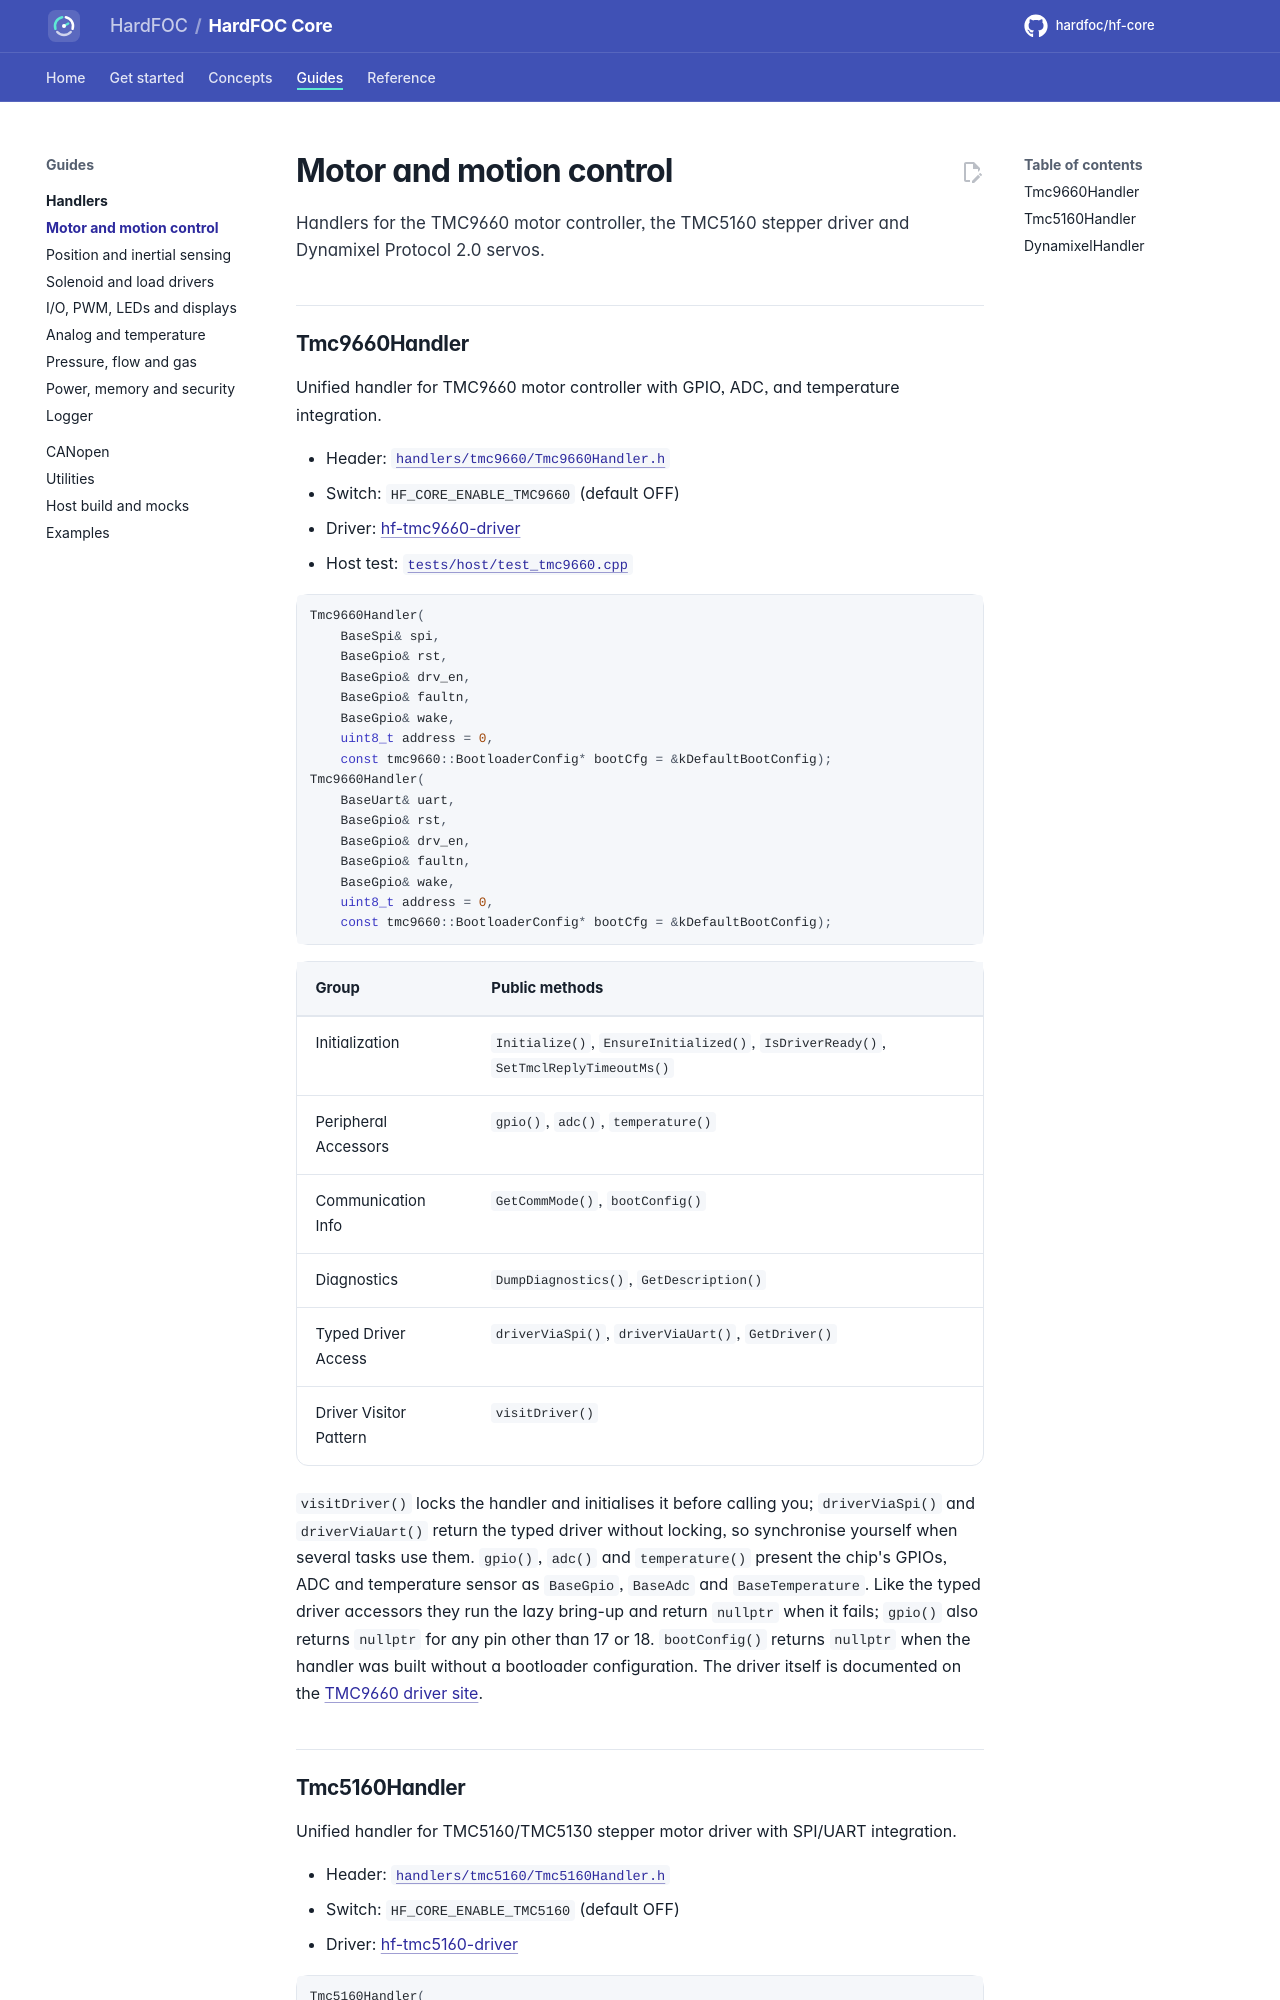

repository: hardfoc/hf-core · page: dev/handlers/motion/index.html · generator: mkdocs

# Motor and motion control

Handlers for the TMC9660 motor controller, the TMC5160 stepper driver and Dynamixel Protocol 2.0 servos.

## Tmc9660Handler

<!-- generated: handler-tmc9660 -->
Unified handler for TMC9660 motor controller with GPIO, ADC, and temperature integration.

- Header: [`handlers/tmc9660/Tmc9660Handler.h`](../../handlers/tmc9660/Tmc9660Handler.h)
- Switch: `HF_CORE_ENABLE_TMC9660` (default OFF)
- Driver: [hf-tmc9660-driver](https://github.com/hardfoc/hf-tmc9660-driver)
- Host test: [`tests/host/test_tmc9660.cpp`](../../tests/host/test_tmc9660.cpp)

```cpp
Tmc9660Handler(
    BaseSpi& spi,
    BaseGpio& rst,
    BaseGpio& drv_en,
    BaseGpio& faultn,
    BaseGpio& wake,
    uint8_t address = 0,
    const tmc9660::BootloaderConfig* bootCfg = &kDefaultBootConfig);
Tmc9660Handler(
    BaseUart& uart,
    BaseGpio& rst,
    BaseGpio& drv_en,
    BaseGpio& faultn,
    BaseGpio& wake,
    uint8_t address = 0,
    const tmc9660::BootloaderConfig* bootCfg = &kDefaultBootConfig);
```

| Group | Public methods |
| --- | --- |
| Initialization | `Initialize()`, `EnsureInitialized()`, `IsDriverReady()`, `SetTmclReplyTimeoutMs()` |
| Peripheral Accessors | `gpio()`, `adc()`, `temperature()` |
| Communication Info | `GetCommMode()`, `bootConfig()` |
| Diagnostics | `DumpDiagnostics()`, `GetDescription()` |
| Typed Driver Access | `driverViaSpi()`, `driverViaUart()`, `GetDriver()` |
| Driver Visitor Pattern | `visitDriver()` |
<!-- /generated -->

`visitDriver()` locks the handler and initialises it before calling you; `driverViaSpi()` and
`driverViaUart()` return the typed driver without locking, so synchronise yourself when several tasks use
them. `gpio()`, `adc()` and `temperature()` present the chip's GPIOs, ADC and temperature sensor as `BaseGpio`,
`BaseAdc` and `BaseTemperature`. Like the typed driver accessors they run the lazy bring-up and return `nullptr`
when it fails; `gpio()` also returns `nullptr` for any pin other than 17 or 18. `bootConfig()` returns `nullptr`
when the handler was built without a bootloader configuration. The driver itself is documented on the
[TMC9660 driver site](https://hardfoc.github.io/hf-tmc9660-driver/).
